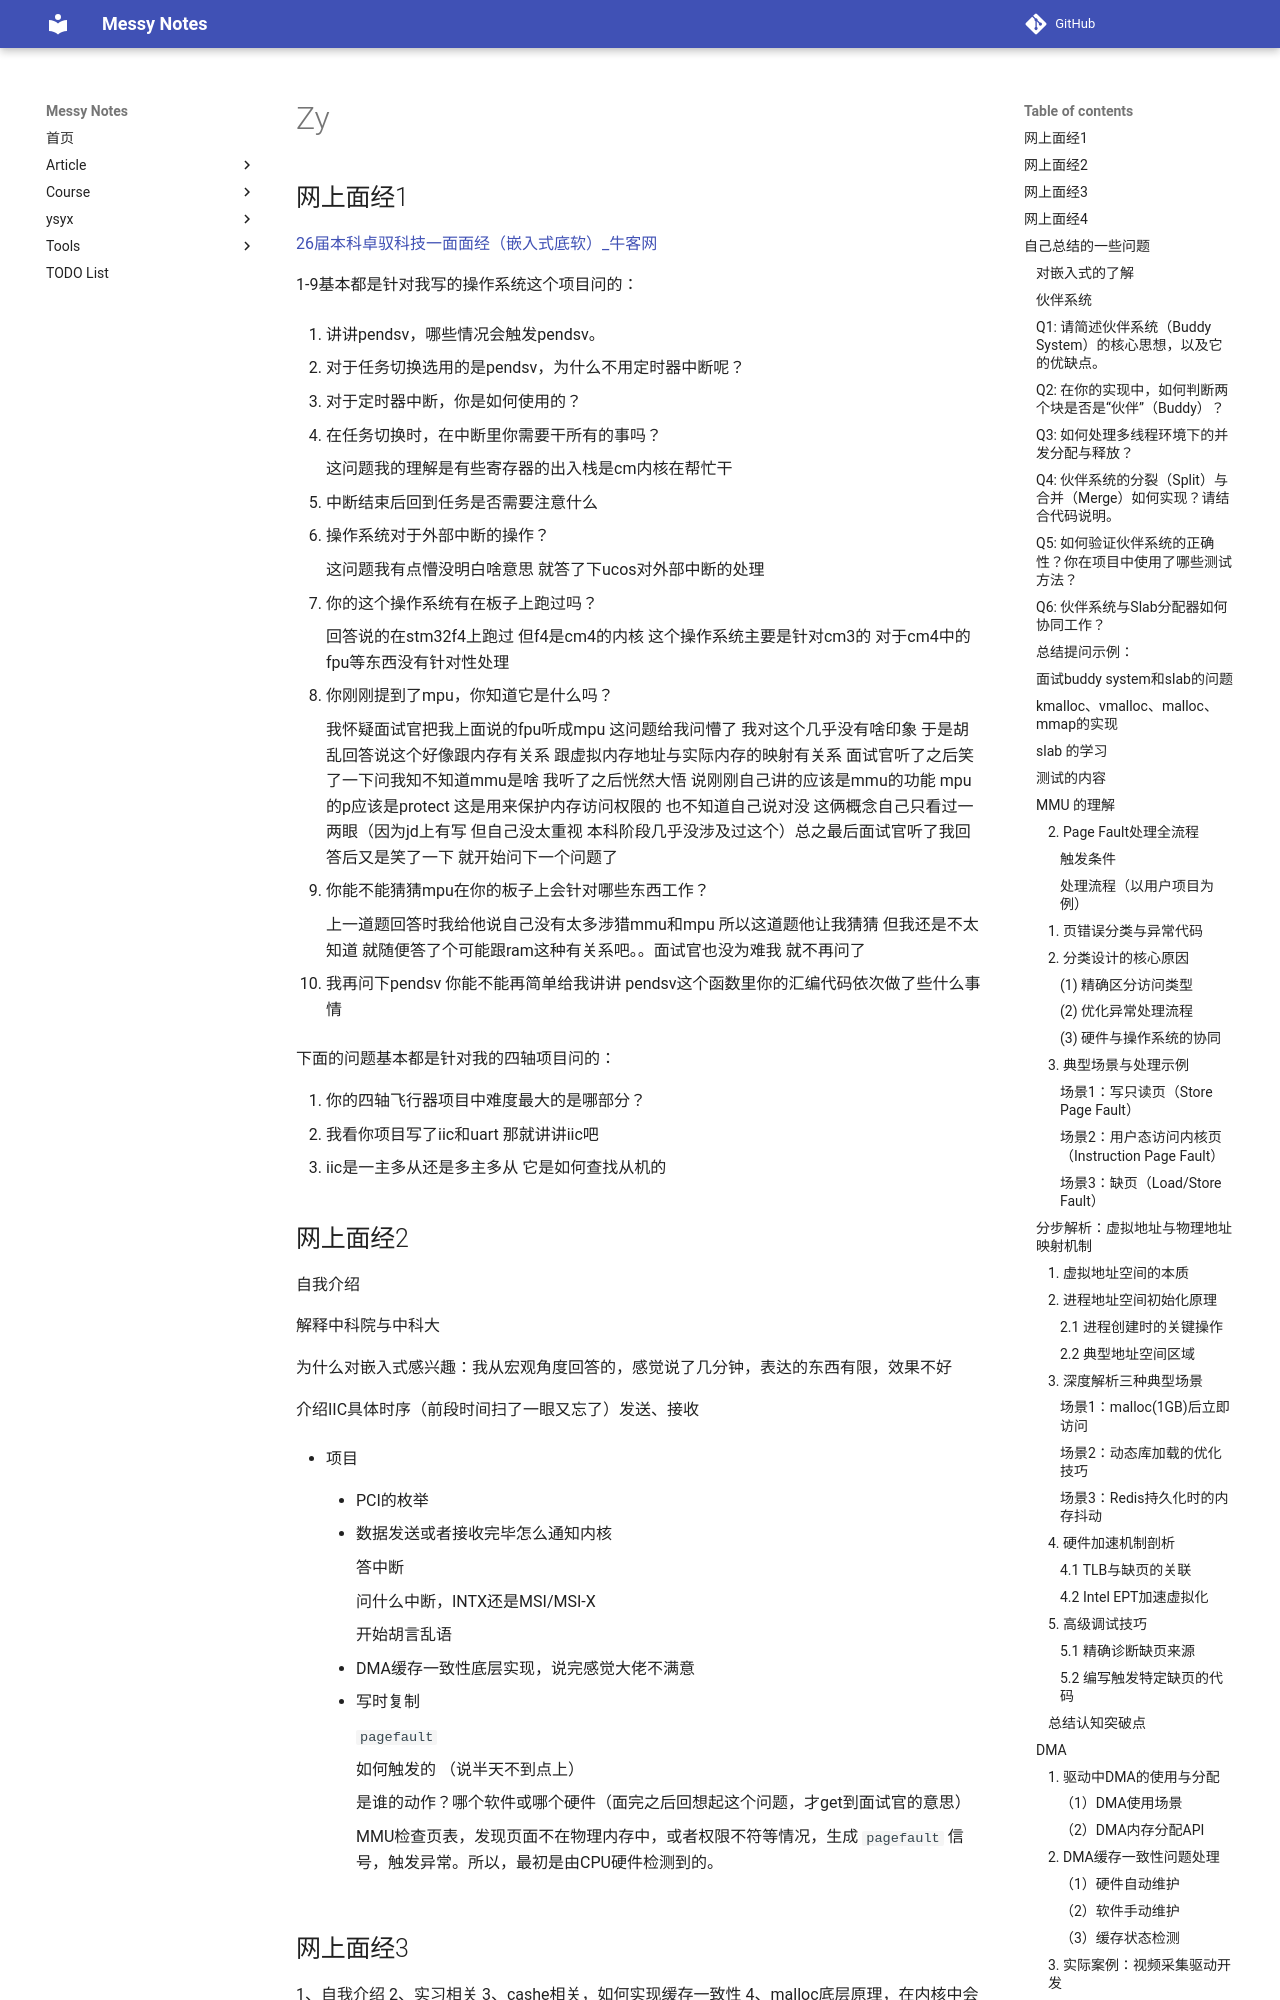

repository: JAILuo/notes · page: Archive/interview/own-Interview-questions/zyt 预测/zy.html · generator: mkdocs

## 网上面经1

[26届本科卓驭科技一面面经（嵌入式底软）_牛客网](https://www.nowcoder.com/feed/main/detail/a0c8002ec6da4014a041cf39af5c5487?sourceSSR=users)

1-9基本都是针对我写的操作系统这个项目问的：

1. 讲讲pendsv，哪些情况会触发pendsv。

2. 对于任务切换选用的是pendsv，为什么不用定时器中断呢？

3. 对于定时器中断，你是如何使用的？

4. 在任务切换时，在中断里你需要干所有的事吗？

    这问题我的理解是有些寄存器的出入栈是cm内核在帮忙干

5. 中断结束后回到任务是否需要注意什么

6. 操作系统对于外部中断的操作？

    这问题我有点懵没明白啥意思 就答了下ucos对外部中断的处理 

7. 你的这个操作系统有在板子上跑过吗？

    回答说的在stm32f4上跑过 但f4是cm4的内核 这个操作系统主要是针对cm3的 对于cm4中的fpu等东西没有针对性处理

8. 你刚刚提到了mpu，你知道它是什么吗？

    我怀疑面试官把我上面说的fpu听成mpu 这问题给我问懵了 我对这个几乎没有啥印象 于是胡乱回答说这个好像跟内存有关系 跟虚拟内存地址与实际内存的映射有关系 面试官听了之后笑了一下问我知不知道mmu是啥 我听了之后恍然大悟 说刚刚自己讲的应该是mmu的功能 mpu的p应该是protect 这是用来保护内存访问权限的 也不知道自己说对没 这俩概念自己只看过一两眼（因为jd上有写 但自己没太重视 本科阶段几乎没涉及过这个）总之最后面试官听了我回答后又是笑了一下 就开始问下一个问题了

9. 你能不能猜猜mpu在你的板子上会针对哪些东西工作？

    上一道题回答时我给他说自己没有太多涉猎mmu和mpu 所以这道题他让我猜猜 但我还是不太知道 就随便答了个可能跟ram这种有关系吧。。面试官也没为难我 就不再问了

10. 我再问下pendsv 你能不能再简单给我讲讲
    pendsv这个函数里你的汇编代码依次做了些什么事情

下面的问题基本都是针对我的四轴项目问的：

1. 你的四轴飞行器项目中难度最大的是哪部分？
2. 我看你项目写了iic和uart 那就讲讲iic吧
3. iic是一主多从还是多主多从 它是如何查找从机的





## 网上面经2

自我介绍

解释中科院与中科大

为什么对嵌入式感兴趣：我从宏观角度回答的，感觉说了几分钟，表达的东西有限，效果不好

介绍IIC具体时序（前段时间扫了一眼又忘了）发送、接收

- 项目

    - PCI的枚举

    - 数据发送或者接收完毕怎么通知内核

        答中断

        问什么中断，INTX还是MSI/MSI-X

        开始胡言乱语

    - DMA缓存一致性底层实现，说完感觉大佬不满意

    - 写时复制

        `pagefault`

        如何触发的 （说半天不到点上）

        是谁的动作？哪个软件或哪个硬件（面完之后回想起这个问题，才get到面试官的意思）

        MMU检查页表，发现页面不在物理内存中，或者权限不符等情况，生成 `pagefault` 信号，触发异常。所以，最初是由CPU硬件检测到的。



## 网上面经3

1、自我介绍
2、实习相关
3、cashe相关，如何实现缓存一致性
4、malloc底层原理，在内核中会做什么操作
【关于操作系统循序渐进问了好多很细的知识点，直到回答不上来为止】
5、项目相关
6、反问



## 网上面经4

空指针 会发生什么?

lxx什么什么概念听过吗

分工?
中断知道吗
iic怎么读取的？





## 自己总结的一些问题

- 对嵌入式的了解
- 死锁
- 伙伴系统
- cache 缓存一致性
- DMA
- 有没有驱动经验





### 对嵌入式的了解

这个定义太多了，我自己的理解就是在计算机硬件中嵌入软件，然后软件硬件协同构成系统，然后专用于某个应用或者某个产品的特定部分。
